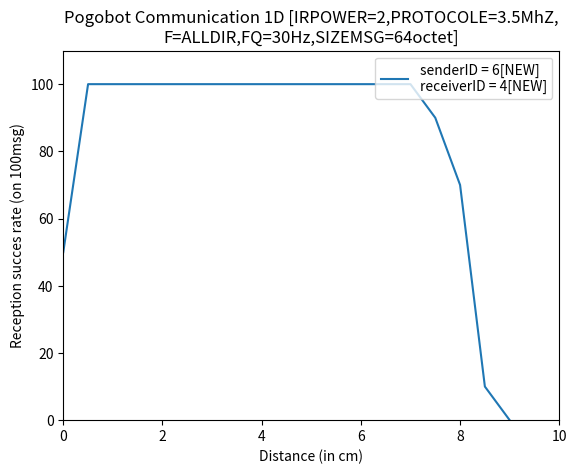

Generate this figure with matplotlib:
import matplotlib.pyplot as plt


x = [0, 0.5, 1,1.5, 2, 2.5, 3, 3.5, 4, 4.5, 5, 5.5, 6, 6.5, 7, 7.5, 8, 8.5, 9]

# EXPERIENCE 1 [IR=2,PROTOCOLE =3.5MhZ, FQ=30Hz, SENDER=4, RECEIVER=6, SIZEMSG=64octets]
y1 = [50, 70, 50, 30, 30,50,70,90,100,100,100,90,50,10,0,0,0,0,0]
#plt.plot(x, y1, label="senderID = 4\nreceiverID = 6")
#plt.title('Pogobot Communication 1D [IRPOWER=2,PROTOCOLE=3.5MhZ,\nF=ALLDIR,FQ=30Hz,SIZEMSG=64octets]')

# EXPERIENCE 2 [IR=2,PROTOCOLE =3.5MhZ, FQ=30Hz, SENDER=6, RECEIVER=4, SIZEMSG=64octets]
y2 = [10,50,50,30,30,50,70,90,90,100,100,90,90,70,30,0,0,0,0]
#plt.plot(x, y2, label="senderID = 6\nreceiverID = 4")
#plt.title('Pogobot Communication 1D [IRPOWER=2,PROTOCOLE=3.5MhZ,\nF=ALLDIR,FQ=30Hz,SIZEMSG=64octets]')

# EXPERIENCE 3 [IR=2,PROTOCOLE =3.5MhZ, FQ=60Hz, SENDER=4, RECEIVER=6, SIZEMSG=64octets]
y3 = [20, 70, 50, 30, 30, 50, 70, 90, 100, 100, 100,90,50,10,0,0,0,0]
#plt.plot(x, y3, label="senderID = 4\nreceiverID = 6")
#plt.title('Pogobot Communication 1D [IRPOWER=2,PROTOCOLE=3.5MhZ,\nF=ALLDIR,FQ=60Hz,SIZEMSG=64octets]')

# EXPERIENCE 4 [IR=2,PROTOCOLE =3.5MhZ, FQ=60Hz, SENDER=6, RECEIVER=4, SIZEMSG=64octets]
y4 = [10,50,50,30,30,50,70,90,100,100,100,100,90,70,30,0,0,0]
#plt.plot(x, y4, label="senderID = 6\nreceiverID = 4")
#plt.title('Pogobot Communication 1D [IRPOWER=2,PROTOCOLE=3.5MhZ,\nF=ALLDIR,FQ=60Hz,SIZEMSG=64octets]')

# EXPERIENCE 5 [IR=2,PROTOCOLE =3.5MhZ, FQ=120Hz, SENDER=4, RECEIVER=6, SIZEMSG=64octets]
y5 = [30,70,50,30,30,70,90,90,100,100,90,70,50,10,0,0,0,0]
#plt.plot(x, y5, label="senderID = 4\nreceiverID = 6")
#plt.title('Pogobot Communication 1D [IRPOWER=2,PROTOCOLE=3.5MhZ,\nF=ALLDIR,FQ=120Hz,SIZEMSG=64octets]')

# EXPERIENCE 6 [IR=2,PROTOCOLE =3.5MhZ, FQ=120Hz, SENDER=6, RECEIVER=4, SIZEMSG=64octets]
y6 = [10,30,30,30,30,50,70,90,90,100,100,100,90,70,30,0,0,0]
#plt.plot(x, y6, label="senderID = 6\nreceiverID = 4")
#plt.title('Pogobot Communication 1D [IRPOWER=2,PROTOCOLE=3.5MhZ,\nF=ALLDIR,FQ=120Hz,SIZEMSG=64octets]')

# EXPERIENCE 7 [IR=1,PROTOCOLE =3.5MhZ, FQ=30Hz, SENDER=4, RECEIVER=6, SIZEMSG=64octets]
y7 = [70,70,30,30,50,70,100,100,90,70,50,0,0,0,0,0,0,0]
#plt.plot(x, y7, label="senderID =4\nreceiverID = 6")
#plt.title('Pogobot Communication 1D [IRPOWER=1,PROTOCOLE=3.5MhZ,\nF=ALLDIR,FQ=30Hz,SIZEMSG=64octets]')

# EXPERIENCE 8 [IR=1,PROTOCOLE =3.5MhZ, FQ=30Hz, SENDER=6, RECEIVER=4, SIZEMSG=64octets]
y8 = [50,50,30,30,50,90,90,100,100,100,90,50,10,0,0,0,0,0]
#plt.plot(x, y8, label="senderID = 6\nreceiverID = 4")
#plt.title('Pogobot Communication 1D [IRPOWER=1,PROTOCOLE=3.5MhZ,\nF=ALLDIR,FQ=30Hz,SIZEMSG=64octets]')

# EXPERIENCE 9 [IR=3,PROTOCOLE =3.5MhZ, FQ=30Hz, SENDER=4, RECEIVER=6, SIZEMSG=64octets]
y9 = [10,50,70,50,50,30,50,70,70,95,100,100,90,90,50,10,0,0]
#plt.plot(x, y9, label="senderID =4\nreceiverID = 6")
#plt.title('Pogobot Communication 1D [IRPOWER=3,PROTOCOLE=3.5MhZ,\nF=ALLDIR,FQ=30Hz,SIZEMSG=64octets]')

# EXPERIENCE 10 [IR=3,PROTOCOLE =3.5MhZ, FQ=30Hz, SENDER=6, RECEIVER=4, SIZEMSG=64octets]
y10 = [0,10,70,50,30,30,50,70,70,90,90,100,100,100,90,70,50,0]
#plt.plot(x, y10, label="senderID = 6\nreceiverID = 4")
#plt.title('Pogobot Communication 1D [IRPOWER=3,PROTOCOLE=3.5MhZ,\nF=ALLDIR,FQ=30Hz,SIZEMSG=64octets]')

# EXPERIENCE 11 [IR=2,PROTOCOLE =3.5MhZ, FQ=30Hz, SENDER=4, RECEIVER=6, SIZEMSG=1octet]
y11 = [50,90,70,50,50,70,70,100,100,100,90,70,50,10,0,0,0,0]
#plt.plot(x, y11, label="senderID =4\nreceiverID = 6\nsize=1")
#plt.title('Pogobot Communication 1D [IRPOWER=2,PROTOCOLE=3.5MhZ,\nF=ALLDIR,FQ=30Hz,SIZEMSG=1octet]')

# EXPERIENCE 12 [IR=2,PROTOCOLE =3.5MhZ, FQ=30Hz, SENDER=6, RECEIVER=4, SIZEMSG=1octet]
y12 = [10,30,50,50,50,50,70,90,100,100,100,100,90,70,50,10,0,0]
#plt.plot(x, y12, label="senderID = 6\nreceiverID = 4\nsize=1")
#plt.title('Pogobot Communication 1D [IRPOWER=2,PROTOCOLE=3.5MhZ,\nF=ALLDIR,FQ=30Hz,SIZEMSG=1octet]')

# EXPERIENCE 13 [IR=2,PROTOCOLE =3.5MhZ, FQ=30Hz, SENDER=4, RECEIVER=6, SIZEMSG=200octet]
y13 = [30,50,50,30,30,50,70,90,100,100,90,90,50,0,0,0,0,0]
#plt.plot(x, y13, label="senderID =4\nreceiverID = 6\nsize=200")
#plt.title('Pogobot Communication 1D [IRPOWER=2,PROTOCOLE=3.5MhZ,\nF=ALLDIR,FQ=30Hz,SIZEMSG=200octet]')

# EXPERIENCE 14 [IR=2,PROTOCOLE =3.5MhZ, FQ=30Hz, SENDER=6, RECEIVER=4, SIZEMSG=200octet]
y14 = [0,50,50,30,50,50,70,90,90,100,100,90,90,30,10,0,0,0]
#plt.plot(x, y14, label="senderID = 6\nreceiverID = 4\nsize=200")
#plt.title('Pogobot Communication 1D [IRPOWER=2,PROTOCOLE=3.5MhZ,\nF=ALLDIR,FQ=30Hz,SIZEMSG=200octet]')

# EXPERIENCE 15 [IR=2,PROTOCOLE =3.5MhZ, FQ=30Hz, SENDER=4, RECEIVER=6, SIZEMSG=380octet]
y15 = [10,50,30,10,30,50,70,90,100,100,90,30,0,0,0,0,0,0]
#plt.plot(x, y15, label="senderID =4\nreceiverID = 6\nsize=380")
#plt.title('Pogobot Communication 1D [IRPOWER=2,PROTOCOLE=3.5MhZ,\nF=ALLDIR,FQ=30Hz,SIZEMSG=380octet]')

# EXPERIENCE 16 [IR=2,PROTOCOLE =3.5MhZ, FQ=30Hz, SENDER=6, RECEIVER=4, SIZEMSG=380octet]
y16 = [0,50,50,10,30,50,70,90,100,100,90,90,30,0,0,0,0,0]
#plt.plot(x, y16, label="senderID = 6\nreceiverID = 4\nsize=380")
#plt.title('Pogobot Communication 1D [IRPOWER=2,PROTOCOLE=3.5MhZ,\nF=ALLDIR,FQ=30Hz]')

# EXPERIENCE 19 [IR=2,PROTOCOLE =3.5MhZ, FQ=30Hz, SENDER=4[NEW], RECEIVER=6[NEW], SIZEMSG=380octet]
y19 = [70,70,100,100,100,100,100,100,100,100,100,100,100,100,90,30,10,0,0]
#plt.title('Pogobot Communication 1D [IRPOWER=2,PROTOCOLE=3.5MhZ,\nF=ALLDIR,FQ=30Hz,SIZEMSG=64octet]')
#plt.plot(x, y19, label="senderID =4[NEW]\nreceiverID = 6[NEW]")
#plt.title('Pogobot Communication 1D [IRPOWER=2,PROTOCOLE=3.5MhZ,\nF=ALLDIR,FQ=30Hz,SIZEMSG=64octet]')

# EXPERIENCE 20 [IR=2,PROTOCOLE =3.5MhZ, FQ=30Hz, SENDER=6[NEW], RECEIVER=4[NEW], SIZEMSG=380octet]
y20 = [50,100,100,100,100,100,100,100,100,100,100,100,100,100,100,90,70,10,0]
plt.plot(x, y20, label="senderID = 6[NEW]\nreceiverID = 4[NEW]")
plt.title('Pogobot Communication 1D [IRPOWER=2,PROTOCOLE=3.5MhZ,\nF=ALLDIR,FQ=30Hz,SIZEMSG=64octet]')



# Afficher le graphique

plt.xlim(0, 10)
plt.ylim(0, 110)
plt.xlabel('Distance (in cm)')
plt.ylabel('Reception succes rate (on 100msg)')
plt.legend(loc='upper right')
plt.show()